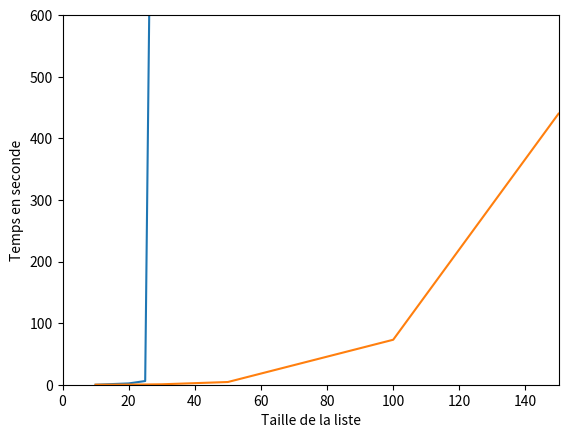

Generate this figure with matplotlib:
#!/usr/bin/python3

import numpy as np
import matplotlib.pyplot as plt


def main() :
    time = [10, 20, 25, 30, 50, 100, 150]
    Brute_Force = [0, 2.1, 6.0, 60*41, 60*41, 60*41, 60*41]
    LLL = [0.03, 0.2, 0.4, 0.7, 4.4, 73, 440]

    plt.xlabel("Taille de la liste")
    plt.ylabel("Temps en seconde")
    plt.axis([0, 150, 0, 600])
    plt.plot(time, Brute_Force, label ='Brute_Force')
    plt.plot(time, LLL, label = 'LLL')
    plt.savefig("res_temps.png")
    plt.show()


if __name__ == '__main__':
    main()
